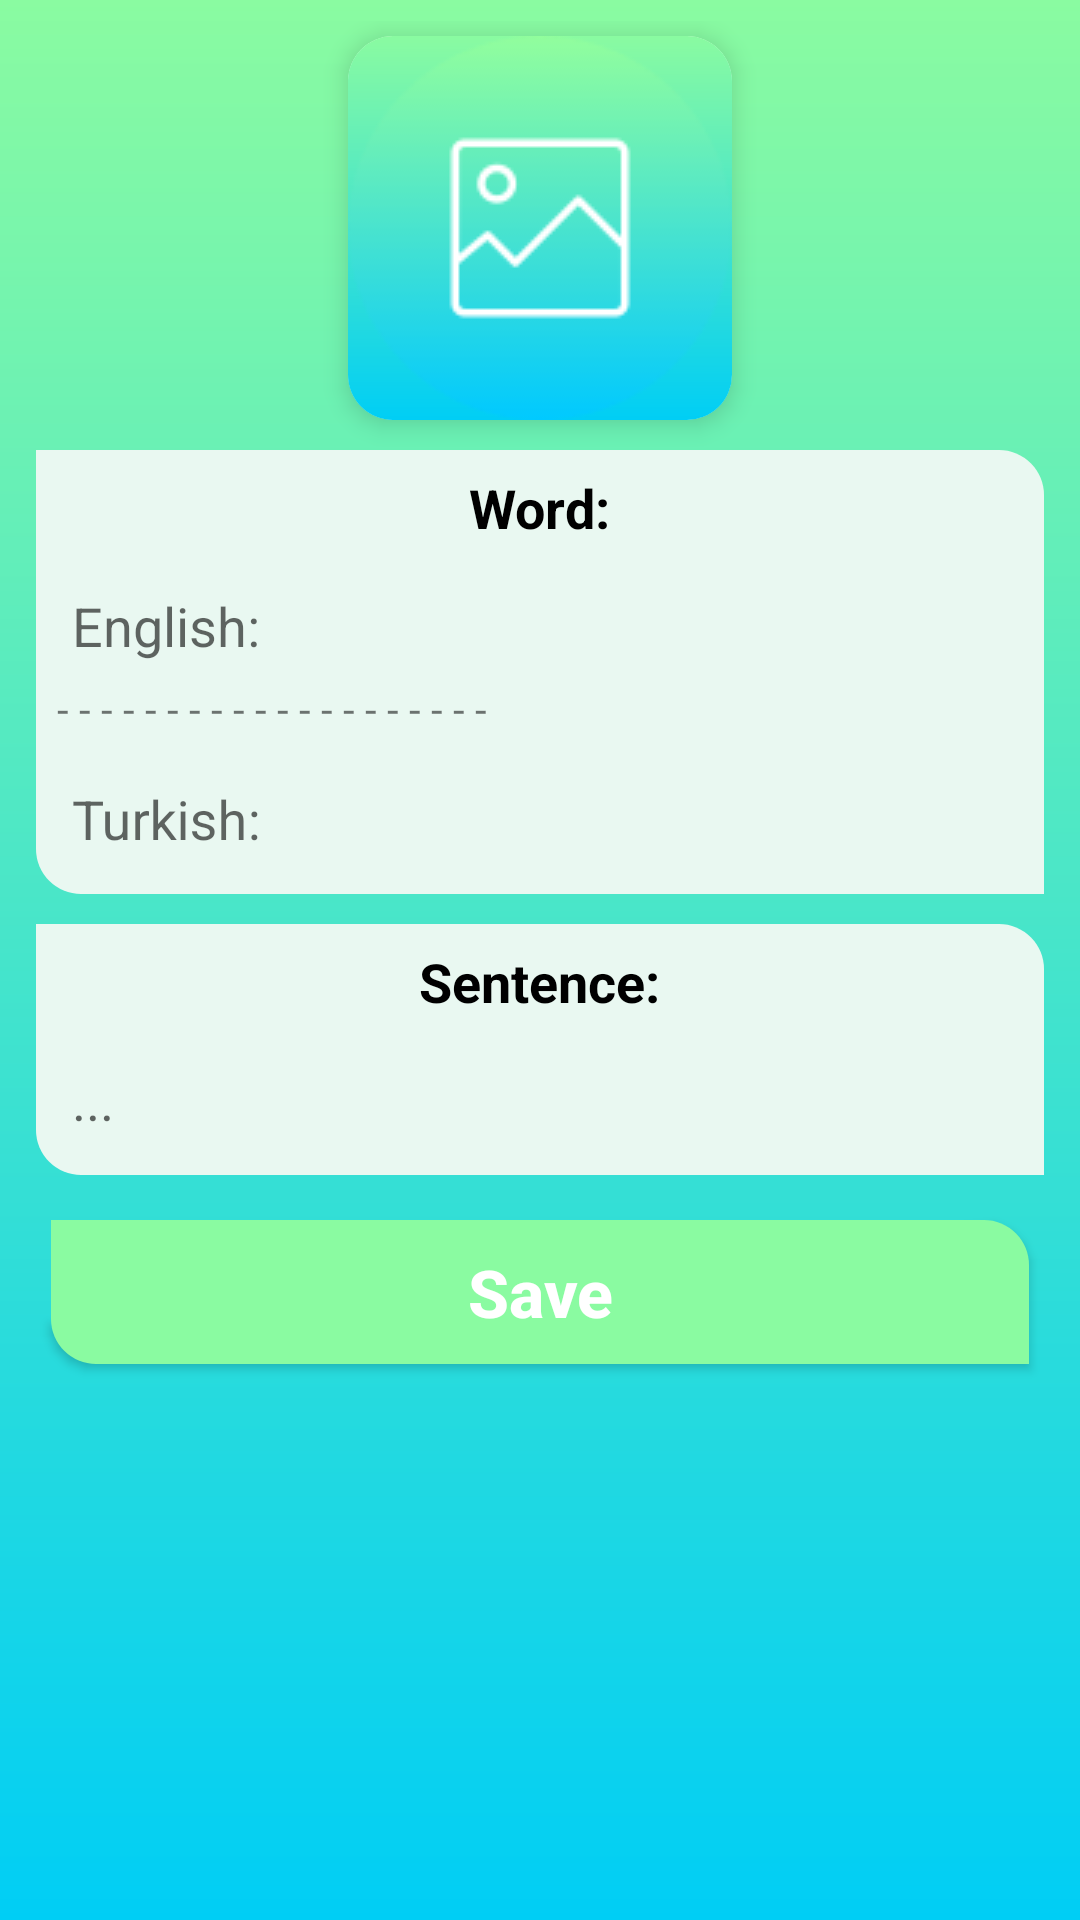

The Android layout XML behind this screen, and the referenced resources:
<!-- AndroidManifest.xml: application theme Theme.EnglishVocabularyBook -->
<!-- res/layout/fragment_insert_word.xml -->
<?xml version="1.0" encoding="utf-8"?>
<ScrollView
    xmlns:android="http://schemas.android.com/apk/res/android"
    xmlns:tools="http://schemas.android.com/tools"
    android:layout_width="match_parent"
    android:layout_height="match_parent"
    xmlns:app="http://schemas.android.com/apk/res-auto"
    android:background="@drawable/page_back"
    tools:context=".fragment.InsertWordFragment">

    <LinearLayout
        android:layout_width="match_parent"
        android:layout_height="wrap_content"
        android:orientation="vertical"
        android:padding="7dp"
        android:gravity="center_horizontal">

        <androidx.cardview.widget.CardView
            android:layout_width="wrap_content"
            android:layout_height="wrap_content"
            android:layout_marginTop="5dp"
            app:cardCornerRadius="15dp"
            app:cardElevation="5dp">

            <ImageView
                android:id="@+id/image_view_select"
                android:layout_width="128dp"
                android:layout_height="128dp"
                android:scaleType="centerCrop"
                android:background="@drawable/page_back"
                android:src="@drawable/add_image_128" />

        </androidx.cardview.widget.CardView>

        <LinearLayout
            android:layout_width="match_parent"
            android:layout_height="wrap_content"
            android:gravity="center_horizontal"
            android:orientation="vertical"
            android:padding="7dp"
            android:layout_marginTop="10dp"
            android:layout_marginEnd="5dp"
            android:layout_marginStart="5dp"
            android:layout_marginBottom="5dp"
            android:background="@drawable/custom_background">

            <TextView
                android:layout_width="wrap_content"
                android:layout_height="wrap_content"
                android:textStyle="bold"
                android:textColor="@android:color/black"
                android:textSize="18sp"
                android:text="@string/word"/>

            <com.google.android.material.textfield.TextInputLayout
                android:layout_width="match_parent"
                android:layout_height="wrap_content"
                app:endIconMode="clear_text">
                <com.google.android.material.textfield.TextInputEditText
                    android:id="@+id/en_edittext"
                    android:layout_width="match_parent"
                    android:layout_height="wrap_content"
                    android:padding="5dp"
                    android:hint="@string/english"
                    android:background="@null" />
            </com.google.android.material.textfield.TextInputLayout>

            <TextView
                android:layout_width="wrap_content"
                android:layout_height="wrap_content"
                android:text="- - - - - - - - - - - - - - - - - - - -"
                android:layout_gravity="start"/>

            <com.google.android.material.textfield.TextInputLayout
                android:layout_width="match_parent"
                android:layout_height="wrap_content"
                app:endIconMode="clear_text">
                <com.google.android.material.textfield.TextInputEditText
                    android:id="@+id/tr_edittext"
                    android:layout_width="match_parent"
                    android:layout_height="wrap_content"
                    android:padding="5dp"
                    android:hint="@string/turkish"
                    android:background="@null" />
            </com.google.android.material.textfield.TextInputLayout>

        </LinearLayout>

        <LinearLayout
            android:layout_width="match_parent"
            android:layout_height="wrap_content"
            android:orientation="vertical"
            android:layout_margin="5dp"
            android:padding="7dp"
            android:background="@drawable/custom_background"
            android:gravity="center_horizontal">

            <TextView
                android:layout_width="wrap_content"
                android:layout_height="wrap_content"
                android:textStyle="bold"
                android:textColor="@android:color/black"
                android:textSize="18sp"
                android:text="@string/sentence"/>

            <com.google.android.material.textfield.TextInputLayout
                android:layout_width="match_parent"
                android:layout_height="wrap_content"
                app:endIconMode="clear_text">
                <com.google.android.material.textfield.TextInputEditText
                    android:id="@+id/sentence_edittext"
                    android:layout_width="match_parent"
                    android:layout_height="wrap_content"
                    android:padding="5dp"
                    android:hint="..."
                    android:background="@null" />
            </com.google.android.material.textfield.TextInputLayout>

        </LinearLayout>

        <Button
            android:id="@+id/save_button"
            android:layout_width="match_parent"
            android:layout_height="wrap_content"
            android:text="@string/save"
            android:layout_gravity="bottom"
            android:textAllCaps="false"
            android:layout_margin="10dp"
            android:textColor="@android:color/white"
            android:textStyle="bold"
            android:textSize="22sp"
            android:background="@drawable/custom_button_background"/>

    </LinearLayout>

</ScrollView>
<!-- resources referenced by this layout -->
<resources>
  <!-- drawable add_image_128: png bitmap (drawable, 4822 bytes) -->
  <!-- drawable custom_background (drawable) -->
  <?xml version="1.0" encoding="utf-8"?>
  <shape xmlns:android="http://schemas.android.com/apk/res/android"
      android:shape="rectangle">
  
      <solid android:color="#E9F8F1"/>
      <corners
          android:bottomLeftRadius="15dp"
          android:topRightRadius="15dp"/>
  
  </shape>
  <!-- drawable custom_button_background (drawable) -->
  <?xml version="1.0" encoding="utf-8"?>
  <shape xmlns:android="http://schemas.android.com/apk/res/android"
      android:shape="rectangle">
  
      <solid android:color="@color/green_light"/>
  
      <corners
          android:bottomLeftRadius="15dp"
          android:topRightRadius="15dp"/>
  
  </shape>
  <!-- drawable page_back (drawable) -->
  <?xml version="1.0" encoding="utf-8"?>
  <shape xmlns:android="http://schemas.android.com/apk/res/android"
      android:shape="rectangle">
  
      <gradient
          android:startColor="@color/green_light"
          android:endColor="@color/blue_light"
          android:angle="-90"/>
  
  </shape>
  <string name="english">English:</string>
  <string name="save">Save</string>
  <string name="sentence">Sentence:</string>
  <string name="turkish">Turkish:</string>
  <string name="word">Word:</string>
  <style name="Theme.EnglishVocabularyBook" parent="Theme.AppCompat.DayNight.NoActionBar">
          
          <item name="colorPrimary">#21AD64</item>
          <item name="colorPrimaryVariant">@color/green_light</item>
          <item name="colorOnPrimary">@color/white</item>
          
          <item name="colorSecondary">@color/teal_200</item>
          <item name="colorSecondaryVariant">@color/teal_700</item>
          <item name="colorOnSecondary">@color/black</item>
          
          <item name="android:statusBarColor" tools:targetApi="l">?attr/colorPrimaryVariant</item>
          
      </style>
  <color name="green_light">#8afba1</color>
  <color name="blue_light">#00cef5</color>
  <color name="white">#FFFFFFFF</color>
  <color name="teal_200">#FF03DAC5</color>
  <color name="teal_700">#FF018786</color>
  <color name="black">#FF000000</color>
</resources>
